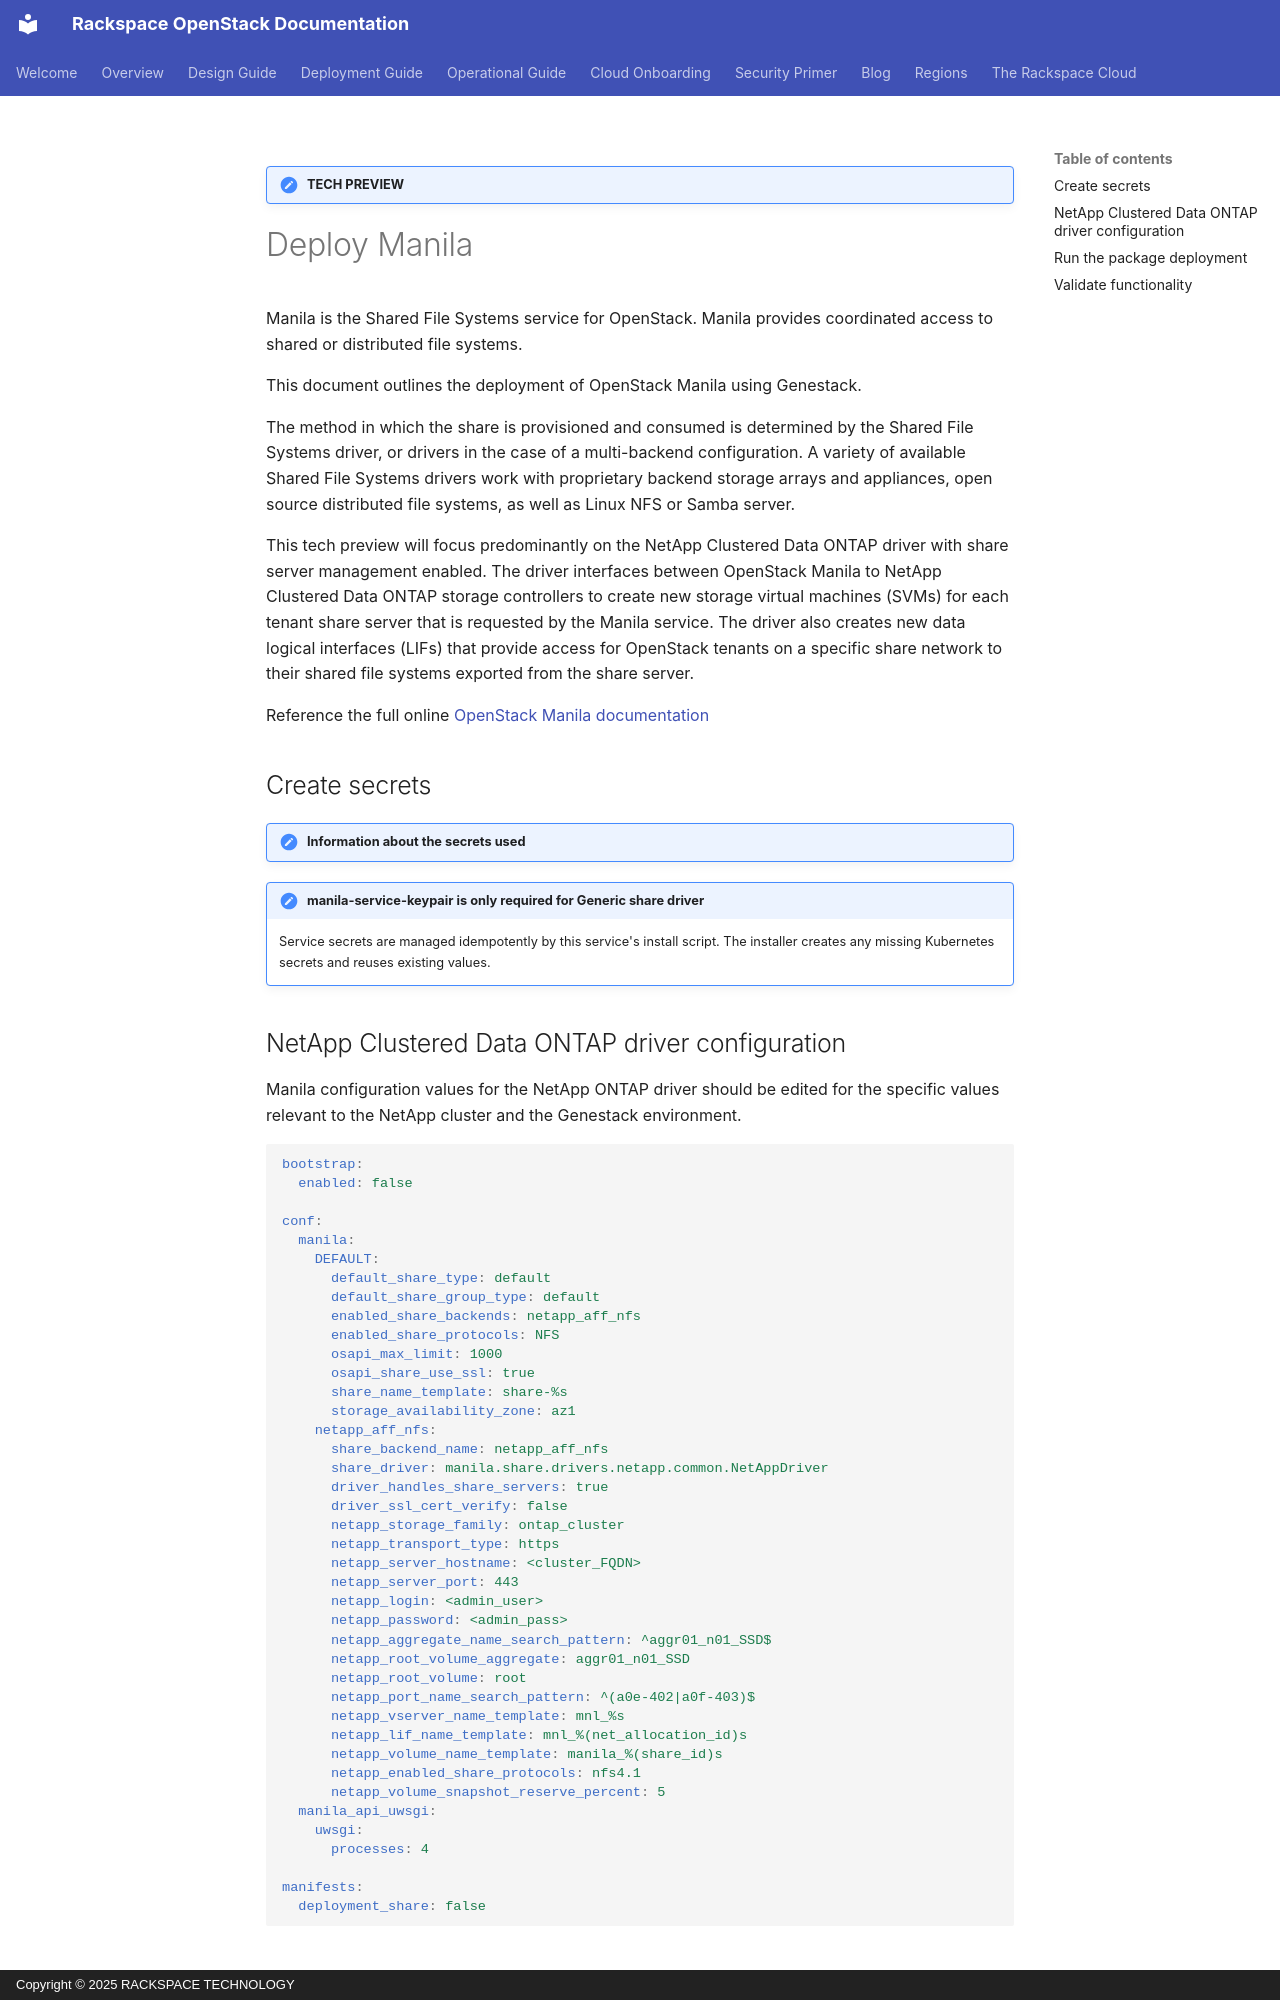

repository: rackerlabs/genestack · page: openstack-manila/index.html · generator: mkdocs · copyright: Copyright © 2025 RACKSPACE TECHNOLOGY

!!! banner "TECH PREVIEW"

# Deploy Manila

Manila is the Shared File Systems service for OpenStack. Manila provides
coordinated access to shared or distributed file systems.

This document outlines the deployment of OpenStack Manila using Genestack.

The method in which the share is provisioned and consumed is determined
by the Shared File Systems driver, or drivers in the case of a multi-backend
configuration. A variety of available Shared File Systems drivers work with
proprietary backend storage arrays and appliances, open source distributed
file systems, as well as Linux NFS or Samba server.

This tech preview will focus predominantly on the NetApp Clustered
Data ONTAP driver with share server management enabled. The driver interfaces
between OpenStack Manila to NetApp Clustered Data ONTAP storage controllers to
create new storage virtual machines (SVMs) for each tenant share server that is
requested by the Manila service. The driver also creates new data logical interfaces
(LIFs) that provide access for OpenStack tenants on a specific share network to
their shared file systems exported from the share server.

Reference the full online [OpenStack Manila documentation](https://docs.openstack.org/manila/latest/) 

## Create secrets

!!! note "Information about the secrets used"
!!! note "manila-service-keypair is only required for Generic share driver"

    Service secrets are managed idempotently by this service's install script. The installer creates any missing Kubernetes secrets and reuses existing values.
